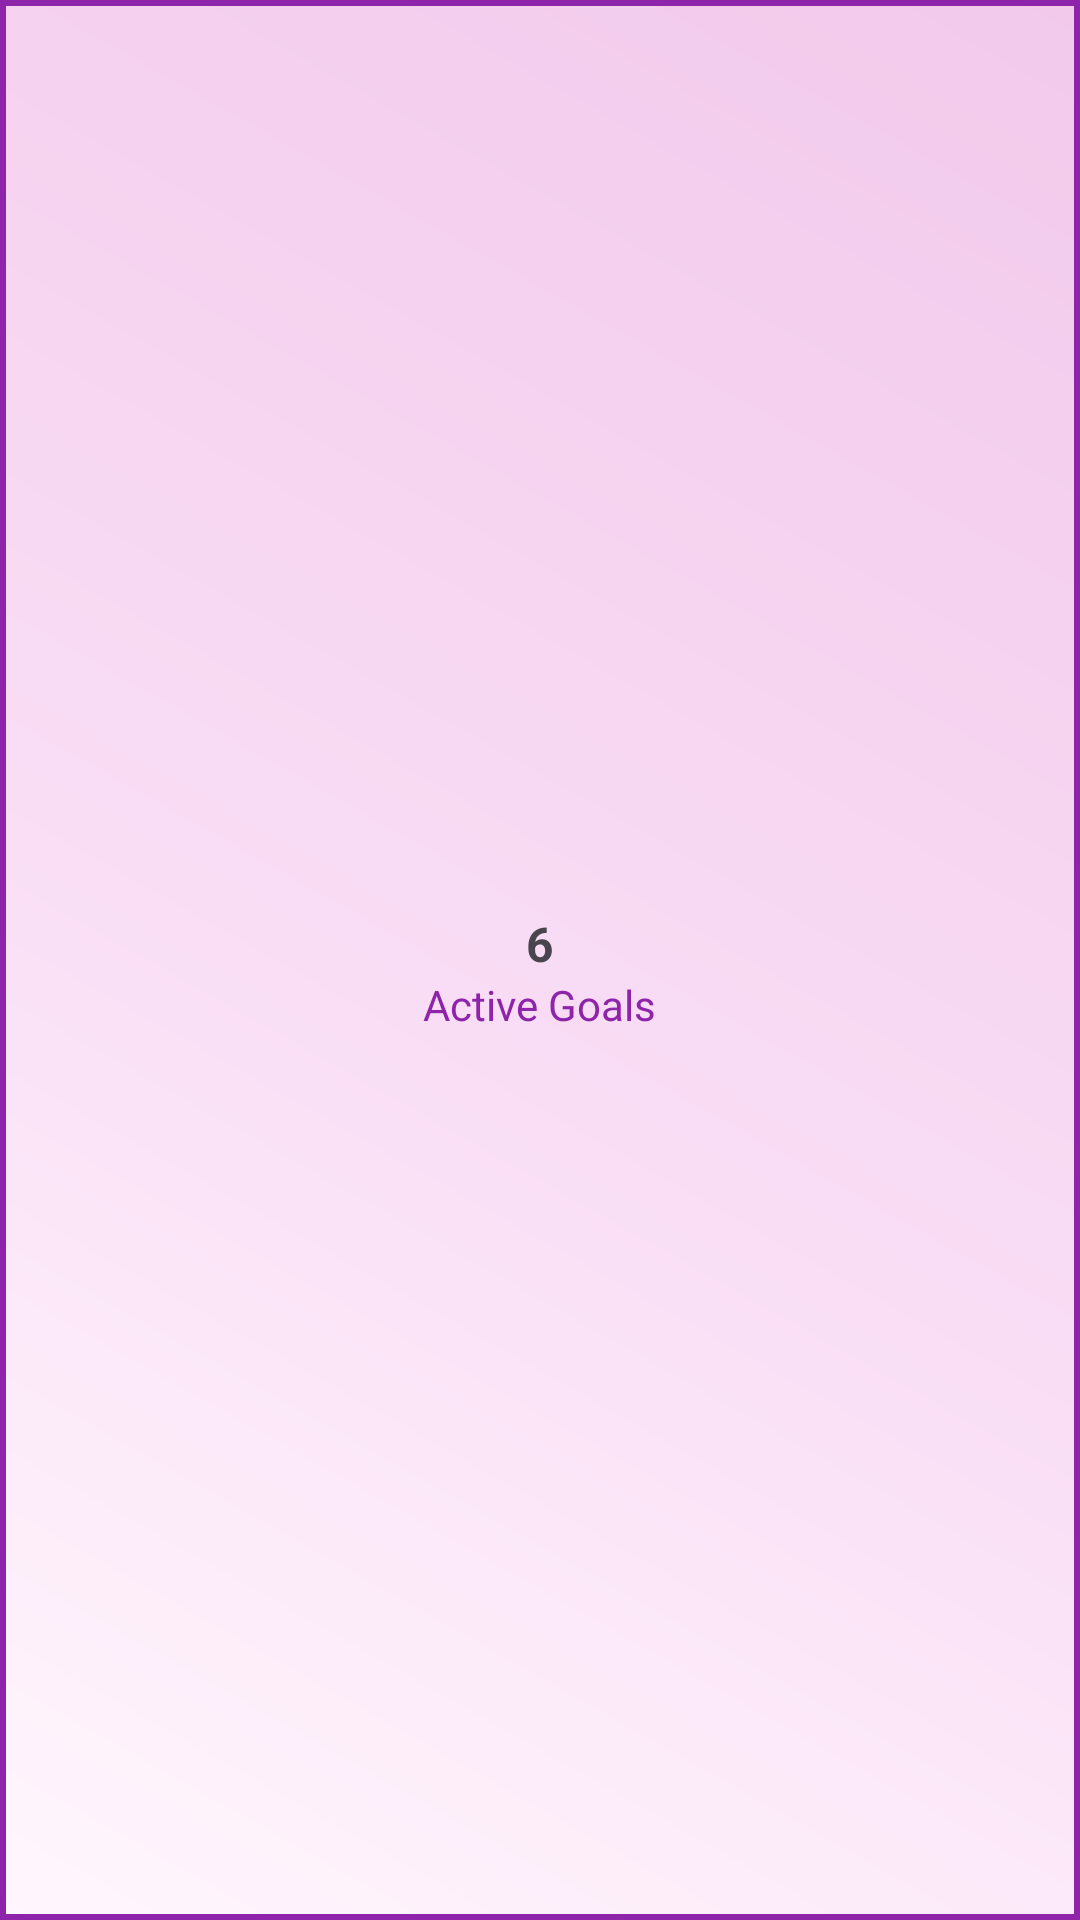

Write the Android layout XML for this screen, with the resource values it uses.
<!-- AndroidManifest.xml: application theme Theme.GOALTRACKER -->
<!-- res/layout/active_tasks.xml -->
<?xml version="1.0" encoding="utf-8"?>
<com.google.android.material.card.MaterialCardView xmlns:android="http://schemas.android.com/apk/res/android"
    xmlns:app="http://schemas.android.com/apk/res-auto"
    android:id="@+id/cardActiveGoals"
    android:layout_width="170dp"
    android:layout_height="110dp"
    app:cardCornerRadius="0dp"
    app:layout_constraintBottom_toBottomOf="parent"
    app:layout_constraintEnd_toEndOf="parent"
    app:layout_constraintStart_toStartOf="parent"
    app:layout_constraintTop_toTopOf="parent"
    app:strokeColor="#8E24AA"
    app:strokeWidth="2dp">

    <LinearLayout
        android:layout_width="match_parent"
        android:layout_height="match_parent"
        android:background="@drawable/gradient2"
        android:gravity="center"
        android:orientation="vertical">

        <TextView
            android:id="@+id/txtActiveGoals"
            android:layout_width="wrap_content"
            android:layout_height="wrap_content"
            android:layout_marginTop="8dp"
            android:text="6"
            android:textSize="16sp"
            android:textStyle="bold" />

        <TextView
            android:layout_width="wrap_content"
            android:layout_height="wrap_content"
            android:text="Active Goals"
            android:textColor="#8E24AA"
            android:textSize="14sp" />

    </LinearLayout>

</com.google.android.material.card.MaterialCardView>
<!-- resources referenced by this layout -->
<resources>
  <!-- drawable gradient2 (drawable) -->
  <?xml version="1.0" encoding="utf-8"?>
  <shape xmlns:android="http://schemas.android.com/apk/res/android">
  
      <gradient
          android:type="linear"
          android:angle="45"
          android:startColor="#FFF7FD"
          android:centerColor="#F9DDF5"
          android:centerX="0.45"
          android:endColor="#F2C9EB"/>
  
  </shape>
  <style name="Theme.GOALTRACKER" parent="Base.Theme.GOALTRACKER" />
  <style name="Base.Theme.GOALTRACKER" parent="Theme.Material3.DayNight.NoActionBar">
          
          
      </style>
</resources>
